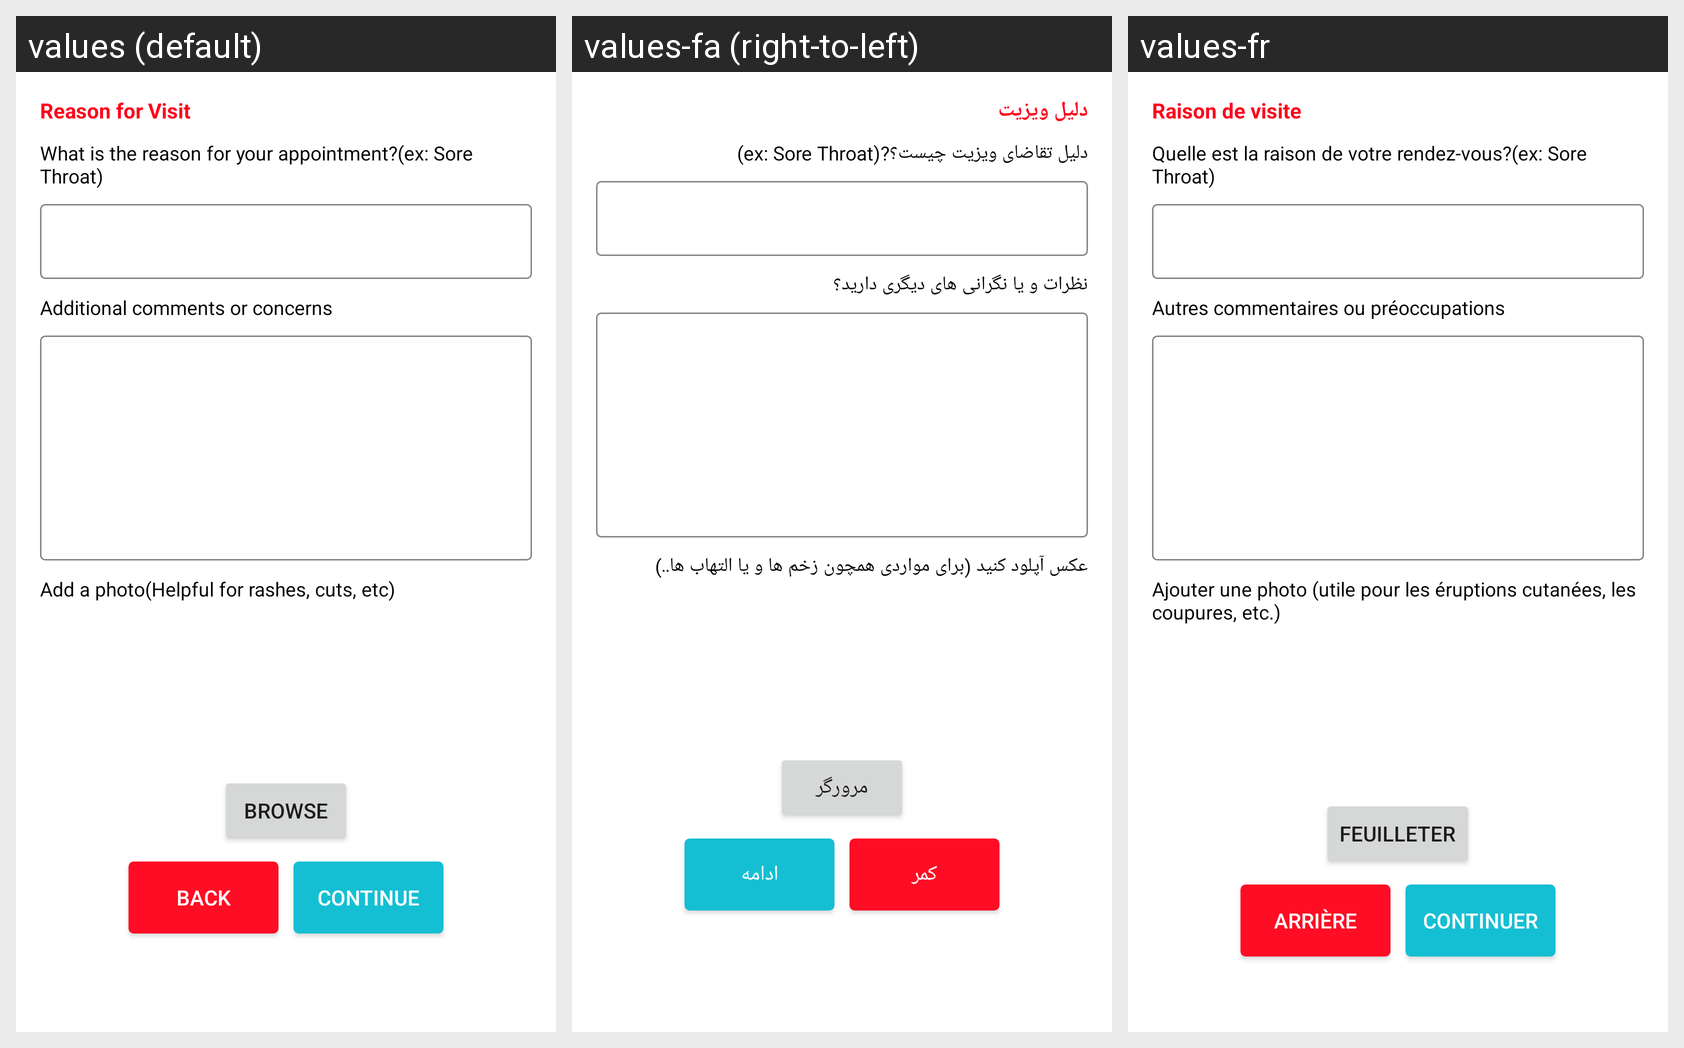

Strings drawn on this Android screen and how each of the app's shown locales translates them:
Android screen res/layout/fragment_presion_for_visit.xml rendered under 3 locales, left to right: values (default), values-fa (right-to-left), values-fr. Device: Nexus 5 (rendered at 1080×1920; each locale shown at half size, 540×960, under a caption strip naming it); theme AppTheme.
Strings drawn on this screen, with the default value and each locale's value (text and hints the layout hard-codes, and strings that could not be matched under every locale, appear in the picture but are not listed):

reson_for_visit
  values: Reason for Visit
  values-fa: دلیل ویزیت
  values-fr: Raison de visite

what_is_reason_of_appointment
  values: What is the reason for your appointment?(ex: Sore Throat)
  values-fa: دلیل تقاضای ویزیت چیست؟?(ex: Sore Throat)
  values-fr: Quelle est la raison de votre rendez-vous?(ex: Sore Throat)

additional_comments_or_concerns
  values: Additional comments or concerns
  values-fa: نظرات و یا نگرانی های دیگری دارید؟
  values-fr: Autres commentaires ou préoccupations

add_a_photo
  values: Add a photo(Helpful for rashes, cuts, etc)
  values-fa: عکس آپلود کنید (برای مواردی همچون زخم ها و یا التهاب ها..)
  values-fr: Ajouter une photo (utile pour les éruptions cutanées, les coupures, etc.)

browse
  values: Browse
  values-fa: مرورگر
  values-fr: Feuilleter

back
  values: Back
  values-fa: کمر
  values-fr: Arrière

continue_s
  values: Continue
  values-fa: ادامه
  values-fr: Continuer
